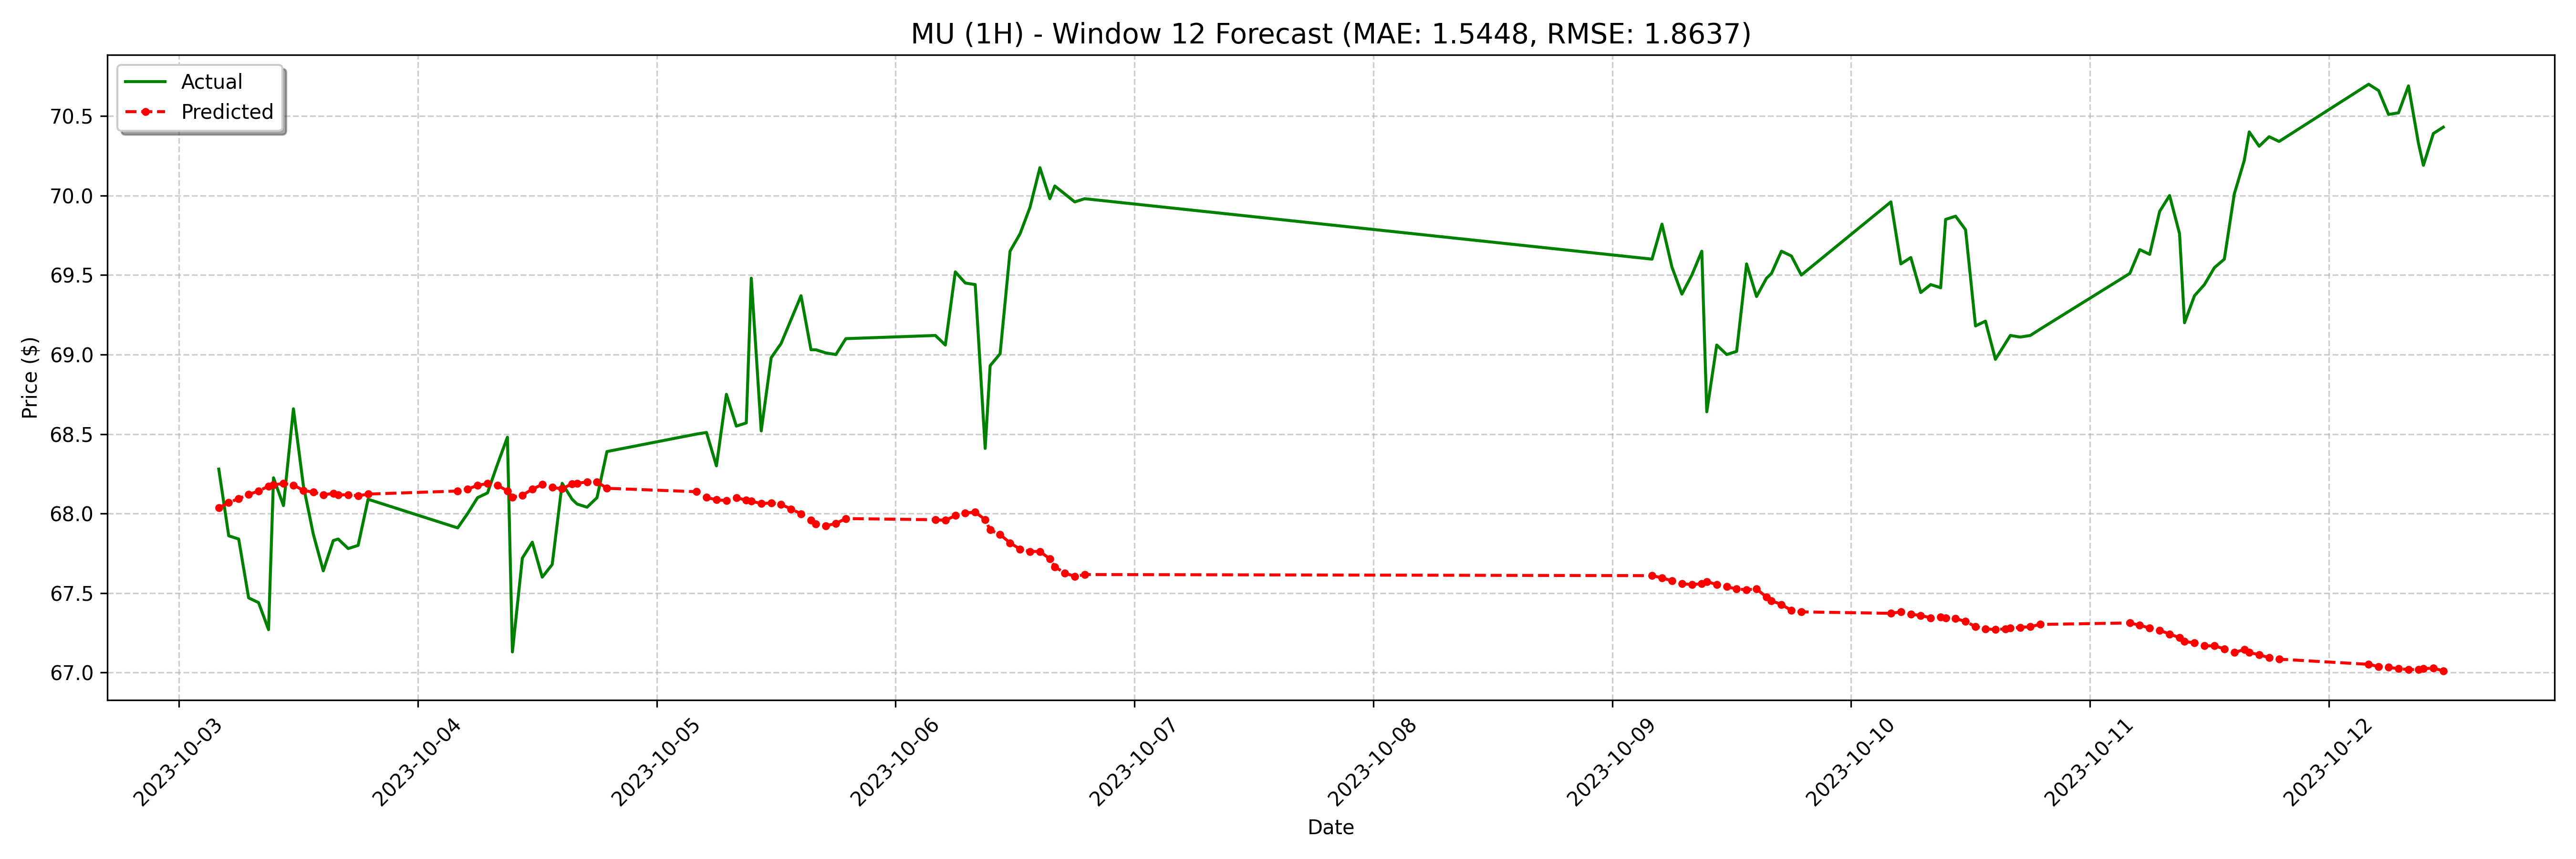

Data behind this chart, as committed beside it:
date, actual, forecast
2023-10-03 04:00:00-04:00, 68.28, 68.04
2023-10-03 05:00:00-04:00, 67.86, 68.07
2023-10-03 06:00:00-04:00, 67.84, 68.09
2023-10-03 07:00:00-04:00, 67.47, 68.12
2023-10-03 08:00:00-04:00, 67.44, 68.14
2023-10-03 09:00:00-04:00, 67.27, 68.17
2023-10-03 09:30:00-04:00, 68.22, 68.18
2023-10-03 10:30:00-04:00, 68.05, 68.19
2023-10-03 11:30:00-04:00, 68.66, 68.18
2023-10-03 12:30:00-04:00, 68.18, 68.15
2023-10-03 13:30:00-04:00, 67.87, 68.13
2023-10-03 14:30:00-04:00, 67.64, 68.12
2023-10-03 15:30:00-04:00, 67.83, 68.13
2023-10-03 16:00:00-04:00, 67.84, 68.12
2023-10-03 17:00:00-04:00, 67.78, 68.12
2023-10-03 18:00:00-04:00, 67.8, 68.11
2023-10-03 19:00:00-04:00, 68.09, 68.12
2023-10-04 04:00:00-04:00, 67.91, 68.14
2023-10-04 05:00:00-04:00, 68.0, 68.15
2023-10-04 06:00:00-04:00, 68.1, 68.18
2023-10-04 07:00:00-04:00, 68.13, 68.19
2023-10-04 08:00:00-04:00, 68.31, 68.18
2023-10-04 09:00:00-04:00, 68.48, 68.14
2023-10-04 09:30:00-04:00, 67.13, 68.1
2023-10-04 10:30:00-04:00, 67.72, 68.12
2023-10-04 11:30:00-04:00, 67.82, 68.15
2023-10-04 12:30:00-04:00, 67.6, 68.18
2023-10-04 13:30:00-04:00, 67.68, 68.16
2023-10-04 14:30:00-04:00, 68.19, 68.16
2023-10-04 15:30:00-04:00, 68.09, 68.19
2023-10-04 16:00:00-04:00, 68.06, 68.19
2023-10-04 17:00:00-04:00, 68.04, 68.2
2023-10-04 18:00:00-04:00, 68.1, 68.2
2023-10-04 19:00:00-04:00, 68.39, 68.16
2023-10-05 04:00:00-04:00, 68.5, 68.14
2023-10-05 05:00:00-04:00, 68.51, 68.1
2023-10-05 06:00:00-04:00, 68.3, 68.09
2023-10-05 07:00:00-04:00, 68.75, 68.08
2023-10-05 08:00:00-04:00, 68.55, 68.1
2023-10-05 09:00:00-04:00, 68.57, 68.08
2023-10-05 09:30:00-04:00, 69.48, 68.08
2023-10-05 10:30:00-04:00, 68.52, 68.06
2023-10-05 11:30:00-04:00, 68.98, 68.07
2023-10-05 12:30:00-04:00, 69.07, 68.06
2023-10-05 13:30:00-04:00, 69.22, 68.03
2023-10-05 14:30:00-04:00, 69.37, 68
2023-10-05 15:30:00-04:00, 69.03, 67.96
2023-10-05 16:00:00-04:00, 69.03, 67.93
2023-10-05 17:00:00-04:00, 69.01, 67.92
2023-10-05 18:00:00-04:00, 69.0, 67.94
2023-10-05 19:00:00-04:00, 69.1, 67.97
2023-10-06 04:00:00-04:00, 69.12, 67.96
2023-10-06 05:00:00-04:00, 69.06, 67.96
2023-10-06 06:00:00-04:00, 69.52, 67.99
2023-10-06 07:00:00-04:00, 69.45, 68
2023-10-06 08:00:00-04:00, 69.44, 68.01
2023-10-06 09:00:00-04:00, 68.41, 67.96
2023-10-06 09:30:00-04:00, 68.93, 67.9
2023-10-06 10:30:00-04:00, 69, 67.87
2023-10-06 11:30:00-04:00, 69.65, 67.82
... 68 more rows
